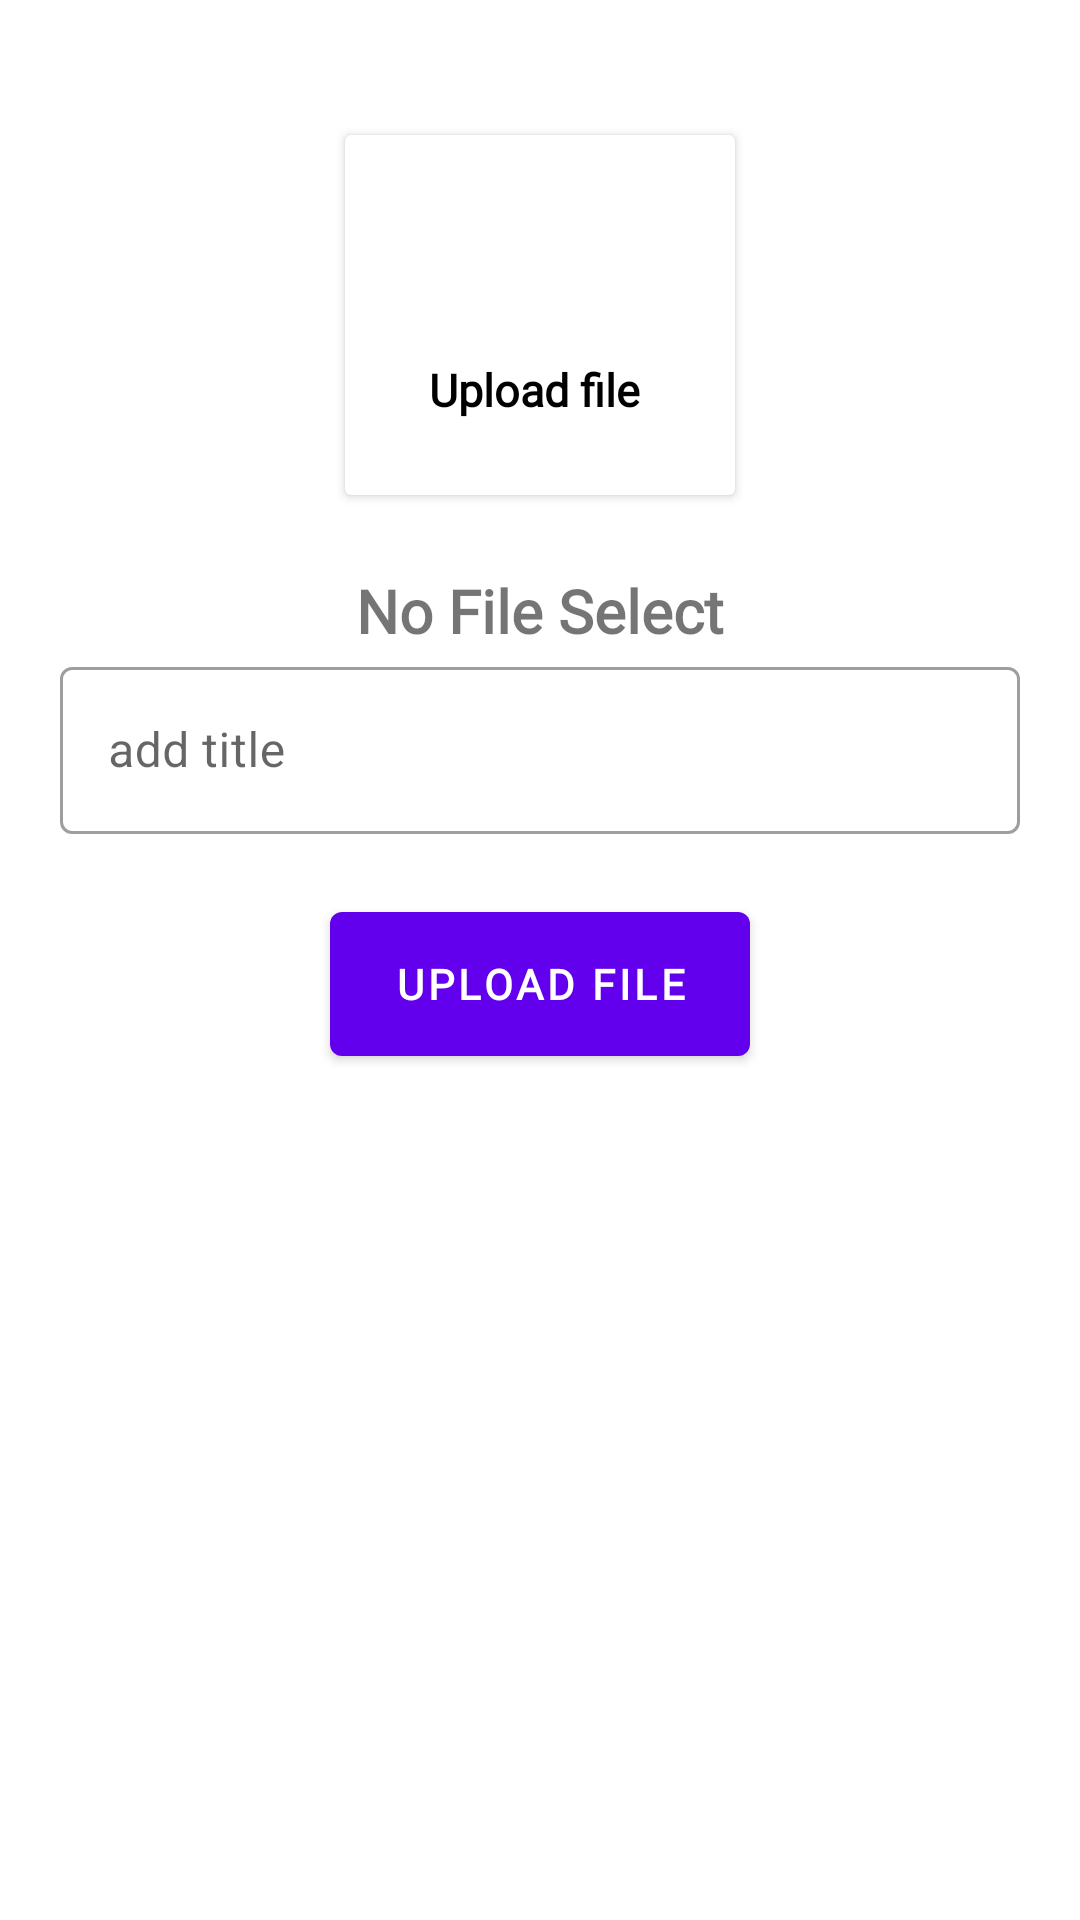

Layout XML and referenced resources for this Android screen:
<!-- AndroidManifest.xml: application theme Theme.Seva_KNPC -->
<!-- res/layout/activity_admin_exam.xml -->
<?xml version="1.0" encoding="utf-8"?>
<RelativeLayout xmlns:android="http://schemas.android.com/apk/res/android"
    xmlns:app="http://schemas.android.com/apk/res-auto"
    xmlns:tools="http://schemas.android.com/tools"
    android:id="@+id/main"
    android:layout_width="match_parent"
    android:layout_height="match_parent"
    tools:context=".ExamNotice.Admin_Exam">

    <ScrollView
        android:layout_width="match_parent"
        android:layout_margin="20dp"
        android:layout_height="match_parent">

        <LinearLayout
            android:layout_width="match_parent"
            android:layout_height="match_parent"
            android:orientation="vertical"
            >

            <androidx.cardview.widget.CardView
                android:layout_gravity="center"
                android:id="@+id/Exam_addpdf"
                android:layout_width="130dp"
                android:layout_height="120dp"
                android:layout_margin="25dp"
                >
                <LinearLayout
                    android:layout_width="match_parent"
                    android:layout_height="match_parent"
                    android:gravity="center"
                    android:orientation="vertical">

                    <ImageView
                        android:layout_width="60dp"
                        android:layout_height="50dp"
                        android:src="@drawable/exam"
                        android:layout_gravity="center_horizontal"/>

                    <TextView
                        android:textColor="@color/black"
                        android:layout_width="wrap_content"
                        android:layout_height="wrap_content"
                        android:layout_gravity="center_horizontal"
                        android:fontFamily="@font/adamina"
                        android:text=" Upload file  "
                        android:textSize="15sp"
                        android:textStyle="bold" />

                </LinearLayout>

            </androidx.cardview.widget.CardView>

            <TextView
                android:id="@+id/Exam_pdfTextView"
                android:layout_width="match_parent"
                android:layout_height="wrap_content"
                android:text="No File Select"
                android:gravity="center"
                android:fontFamily="@font/adamina"
                android:textStyle="bold"
                android:textSize="20sp"
                />

            <com.google.android.material.textfield.TextInputLayout
                style="@style/Widget.MaterialComponents.TextInputLayout.OutlinedBox"
                android:layout_width="match_parent"
                android:layout_height="match_parent">


                <com.google.android.material.textfield.TextInputEditText
                    android:id="@+id/Exam_pdfTitle"
                    android:layout_width="match_parent"
                    android:layout_height="wrap_content"
                    android:hint="add title"
                    />
            </com.google.android.material.textfield.TextInputLayout>

            <com.google.android.material.button.MaterialButton
                android:id="@+id/Exam_uploadPdfBtn"
                android:layout_width="140dp"
                android:layout_height="60dp"
                android:layout_gravity="center"
                android:fontFamily="@font/adamina"
                android:textStyle="bold"
                android:layout_marginTop="20dp"
                android:text="Upload file"
                />


        </LinearLayout>

    </ScrollView>

</RelativeLayout>
<!-- resources referenced by this layout -->
<resources>
  <color name="black">#FF000000</color>
  <style name="Theme.Seva_KNPC" parent="Theme.MaterialComponents.Light.DarkActionBar">
          <item name="android:windowIsTranslucent">true</item>
          
          <item name="colorPrimary">@color/purple_500</item>
          <item name="colorPrimaryVariant">@color/purple_700</item>
          <item name="colorOnPrimary">@color/white</item>
          
          <item name="colorSecondary">@color/teal_200</item>
          <item name="colorSecondaryVariant">@color/teal_700</item>
          <item name="colorOnSecondary">@color/black</item>
          
          <item name="android:statusBarColor">?attr/colorPrimaryVariant</item>
          
      </style>
  <color name="purple_500">#FF6200EE</color>
  <color name="purple_700">#FF3700B3</color>
  <color name="white">#FFFFFFFF</color>
  <color name="teal_200">#FF03DAC5</color>
  <color name="teal_700">#FF018786</color>
</resources>
